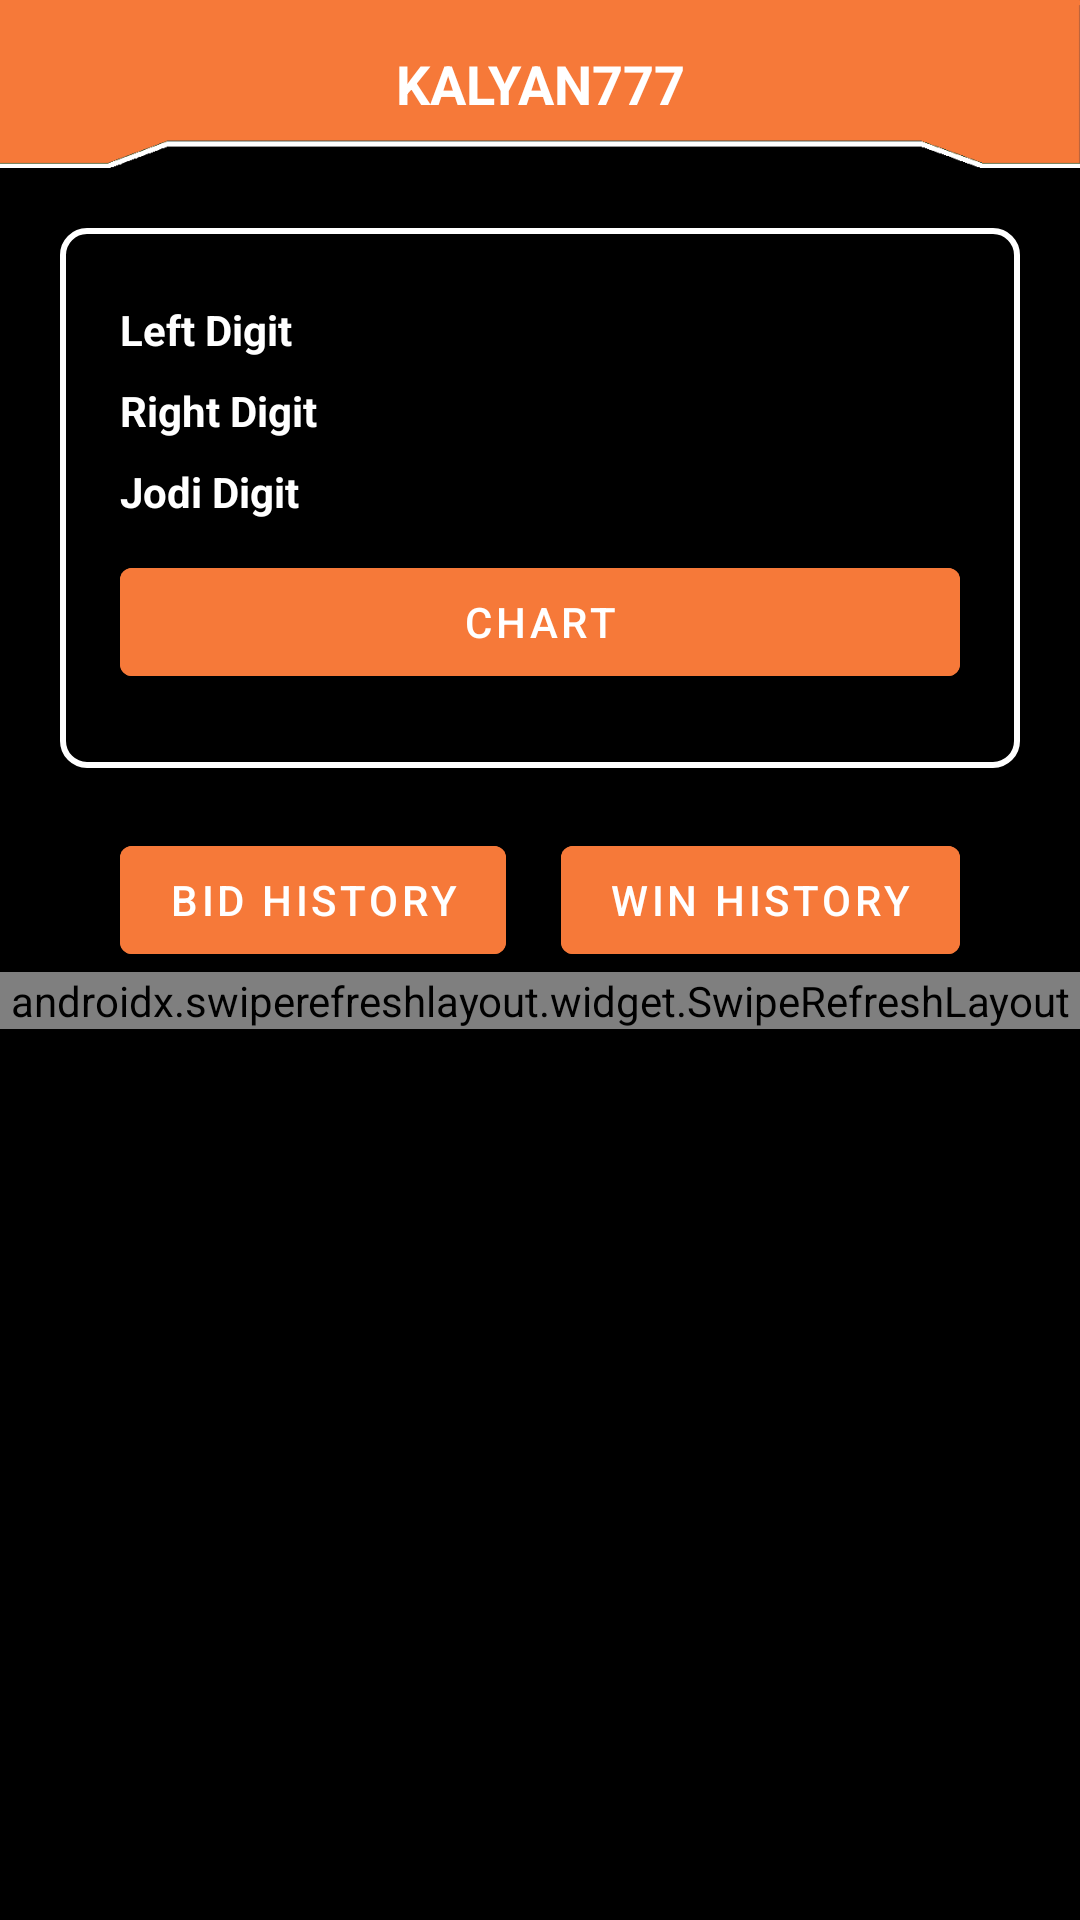

Here is an Android app screen rendered from its layout file. Give the layout XML and the strings, colors and styles it references.
<!-- AndroidManifest.xml: application theme Theme.Kalyan777.No -->
<!-- res/layout/activity_gd_game_list_screen.xml -->
<?xml version="1.0" encoding="utf-8"?>
<LinearLayout xmlns:android="http://schemas.android.com/apk/res/android"
    xmlns:tools="http://schemas.android.com/tools"
    android:layout_width="match_parent"
    android:layout_height="match_parent"
    xmlns:app="http://schemas.android.com/apk/res-auto"
    android:orientation="vertical"
    android:background="@color/black">
    <include layout="@layout/toolbar"/>
    <RelativeLayout
        android:layout_width="match_parent"
        android:layout_height="180dp"
        android:paddingHorizontal="20dp"
        android:gravity="center_vertical"
        android:layout_margin="20sp"
        android:background="@drawable/ic_border_dark"
        android:backgroundTint="@color/white">
        <com.google.android.material.textview.MaterialTextView
            android:id="@+id/topText"
            android:layout_width="wrap_content"
            android:layout_height="wrap_content"
            android:text="Gali Desawar Game"
            android:textColor="@color/button_bg"
            android:layout_centerHorizontal="true"
            android:textStyle="bold"
            android:visibility="gone"
            android:textSize="18sp"/>
        <com.google.android.material.textview.MaterialTextView
            android:id="@+id/leftD"
            android:layout_width="wrap_content"
            android:layout_height="wrap_content"
            android:text="Left Digit"
            android:textColor="@color/white"
            android:layout_below="@id/topText"
            android:textStyle="bold"/>
        <com.google.android.material.textview.MaterialTextView
            android:id="@+id/a_left_d_v"
            android:layout_width="wrap_content"
            android:layout_height="wrap_content"
            android:textColor="@color/white"
            android:layout_below="@id/topText"
            android:layout_alignParentEnd="true"
            android:textStyle="bold"/>
        <com.google.android.material.textview.MaterialTextView
            android:id="@+id/right_d"
            android:layout_width="wrap_content"
            android:layout_height="wrap_content"
            android:text="Right Digit"
            android:textColor="@color/white"
            android:layout_below="@id/leftD"
            android:textStyle="bold"
            android:layout_marginVertical="8dp"/>
        <com.google.android.material.textview.MaterialTextView
            android:id="@+id/a_right_d_v"
            android:layout_width="wrap_content"
            android:layout_height="wrap_content"
            android:textColor="@color/white"
            android:layout_below="@id/leftD"
            android:layout_alignParentEnd="true"
            android:textStyle="bold"
            android:layout_marginVertical="8dp"/>
        <com.google.android.material.textview.MaterialTextView
            android:id="@+id/jodiii_d"
            android:layout_width="wrap_content"
            android:layout_height="wrap_content"
            android:text="Jodi Digit"
            android:textColor="@color/white"
            android:layout_below="@id/right_d"
            android:textStyle="bold"/>
        <com.google.android.material.textview.MaterialTextView
            android:id="@+id/a_jodi_d_v"
            android:layout_width="wrap_content"
            android:layout_height="wrap_content"
            android:textColor="@color/white"
            android:layout_below="@id/right_d"
            android:layout_alignParentEnd="true"
            android:textStyle="bold"/>

        <com.google.android.material.button.MaterialButton
            android:id="@+id/a_chart_table_btn"
            android:layout_width="match_parent"
            android:layout_height="wrap_content"
            android:layout_below="@id/jodiii_d"
            android:layout_centerHorizontal="true"
            android:layout_marginTop="10dp"
            android:backgroundTint="@color/button_bg"
            android:gravity="center"
            android:paddingHorizontal="0dp"
            android:text="Chart"
            android:textColor="@color/white" />

    </RelativeLayout>

    <RelativeLayout
        android:layout_width="match_parent"
        android:layout_height="wrap_content"
        android:layout_marginHorizontal="40dp">

        <com.google.android.material.button.MaterialButton
            android:id="@+id/a_b_his_btn"
            android:layout_width="wrap_content"
            android:layout_height="wrap_content"
            android:layout_alignParentStart="true"
            android:backgroundTint="@color/button_bg"
            android:text="Bid History"
            android:textColor="@color/white" />

        <com.google.android.material.button.MaterialButton
            android:id="@+id/a_w_his_btn"
            android:layout_width="wrap_content"
            android:layout_height="wrap_content"
            android:layout_alignParentEnd="true"
            android:backgroundTint="@color/button_bg"
            android:text="Win History"
            android:textColor="@color/white"
            tools:ignore="RelativeOverlap" />
    </RelativeLayout>
    <androidx.swiperefreshlayout.widget.SwipeRefreshLayout
        android:layout_width="match_parent"
        android:layout_height="wrap_content"
        android:id="@+id/mswipe_ref_lyt">
        <androidx.recyclerview.widget.RecyclerView
            android:layout_width="match_parent"
            android:layout_height="wrap_content"
            android:id="@+id/a_recy_s_l"
            tools:listitem="@layout/custom_gd_game_list_layout"/>
    </androidx.swiperefreshlayout.widget.SwipeRefreshLayout>
</LinearLayout>
<!-- res/layout/toolbar.xml (included above) -->
<?xml version="1.0" encoding="utf-8"?>

<com.google.android.material.appbar.AppBarLayout
    xmlns:android="http://schemas.android.com/apk/res/android"
    android:layout_width="match_parent"
    android:layout_height="?actionBarSize"
    android:background="@drawable/bg_top"
    xmlns:app="http://schemas.android.com/apk/res-auto">

    <com.google.android.material.appbar.MaterialToolbar
        android:layout_width="match_parent"
        android:layout_height="wrap_content"
        app:navigationIcon="@drawable/ic_baseline_arrow_back_24"
        android:id="@+id/toolbar"
        app:titleCentered="true"
        app:titleTextColor="@color/white"
        app:title="@string/app_name"
        app:titleTextAppearance="@style/ToolbarTextAppearance">
        <com.google.android.material.textview.MaterialTextView
            android:id="@+id/toolbarPoints"
            android:layout_width="wrap_content"
            android:layout_height="wrap_content"
            android:layout_gravity="end"
            android:drawablePadding="10dp"
            android:drawableEnd="@drawable/wallet_size"
            android:text="00"
            android:gravity="center"
            android:textSize="16sp"
            android:layout_marginEnd="10dp"
            android:visibility="gone"
            android:textColor="@color/white"/>
    </com.google.android.material.appbar.MaterialToolbar>

</com.google.android.material.appbar.AppBarLayout>
<!-- res/layout/custom_gd_game_list_layout.xml (included above) -->
<?xml version="1.0" encoding="utf-8"?>

<com.google.android.material.card.MaterialCardView xmlns:android="http://schemas.android.com/apk/res/android"
    xmlns:tools="http://schemas.android.com/tools"
    android:layout_width="match_parent"
    android:layout_height="wrap_content"
    xmlns:app="http://schemas.android.com/apk/res-auto"
    app:cardCornerRadius="10dp"
    app:cardBackgroundColor="@color/purple_700"
    app:strokeColor="@color/white"
    app:strokeWidth="1dp"
    android:layout_marginHorizontal="10dp"
    android:layout_marginVertical="5dp">
    <RelativeLayout
        android:layout_margin="1dp"
        android:layout_width="match_parent"
        android:layout_height="wrap_content"
        android:gravity="center_vertical"
        android:layout_gravity="center"
        android:padding="1dp">

        <com.google.android.material.textview.MaterialTextView
            android:id="@+id/agameName"
            android:layout_width="wrap_content"
            android:layout_height="wrap_content"
            android:layout_centerHorizontal="true"
            android:layout_marginTop="8dp"
            android:letterSpacing="0.2"
            android:text="GALIDISHAWAR"
            android:textAllCaps="true"
            android:textColor="@color/black"
            android:textSize="20sp"
            android:textStyle="bold"
            tools:ignore="RelativeOverlap" />

        <com.google.android.material.textview.MaterialTextView
            android:id="@+id/agameResult"
            android:layout_width="wrap_content"
            android:layout_height="wrap_content"
            android:layout_below="@id/agameName"
            android:layout_centerHorizontal="true"
            android:letterSpacing="0.4"
            android:text="12345677"
            android:textColor="@color/white"
            android:textSize="18sp"
            android:textStyle="bold" />
        <com.google.android.material.imageview.ShapeableImageView
            android:id="@+id/agamePlay"
            android:layout_width="50dp"
            android:layout_height="50dp"
            app:tint="@color/white"
            android:layout_alignParentEnd="true"
            android:layout_centerVertical="true"
            android:layout_marginEnd="15dp"/>

        <com.google.android.material.textview.MaterialTextView
            android:id="@+id/acloseTime"
            android:layout_width="wrap_content"
            android:layout_height="wrap_content"
            android:layout_below="@id/agameResult"
            android:layout_centerHorizontal="true"
            android:layout_marginStart="25dp"
            android:layout_marginTop="5dp"
            android:layout_marginEnd="5dp"
            android:drawableStart="@drawable/baseline_access_time_24"
            android:drawablePadding="3dp"
            android:gravity="center"
            android:text="Close: 10:30 AM"
            android:textColor="@color/white" />
    </RelativeLayout>
</com.google.android.material.card.MaterialCardView>
<!-- resources referenced by this layout -->
<resources>
  <color name="black">#FF000000</color>
  <color name="button_bg">#F67939</color>
  <color name="purple_700">#F67939</color>
  <color name="white">#FFFFFFFF</color>
  <!-- drawable bg_top: png bitmap (drawable, 1855 bytes) -->
  <!-- drawable ic_border_dark (drawable) -->
  <?xml version="1.0" encoding="utf-8"?>
  <layer-list xmlns:android="http://schemas.android.com/apk/res/android">
      <item>
          <shape>
              <solid android:color="@android:color/transparent" />
              <stroke
                  android:width="2dp"
                  android:color="@color/teal_200" />
              <corners
                  android:radius="8dp"/>
          </shape>
      </item>
  </layer-list>
  <!-- drawable wallet_size (drawable) -->
  <?xml version="1.0" encoding="utf-8"?>
  
  <layer-list xmlns:tools="http://schemas.android.com/tools"
      xmlns:android="http://schemas.android.com/apk/res/android">
      <item android:drawable="@drawable/ic_wallet" android:width="40dp" android:height="40dp" />
  
  </layer-list>
  <string name="app_name">KALYAN777</string>
  <style name="ToolbarTextAppearance">
          <item name="textAllCaps">true</item>
          <item name="android:textAllCaps">true</item>
          <item name="android:textStyle">bold</item>
          <item name="android:textSize">18sp</item>
      </style>
  <style name="Theme.Kalyan777.No" parent="Theme.MaterialComponents.DayNight.NoActionBar">
          
          <item name="colorPrimary">@color/purple_500</item>
          <item name="colorPrimaryVariant">@color/purple_700</item>
          <item name="colorOnPrimary">@color/white</item>
          
          <item name="colorSecondary">@color/teal_200</item>
          <item name="colorSecondaryVariant">@color/teal_700</item>
          <item name="colorOnSecondary">@color/black</item>
          
          <item name="android:statusBarColor" tools:targetApi="l">?attr/colorPrimaryVariant</item>
  
  
      </style>
  <color name="teal_200">#051537</color>
  <!-- drawable ic_wallet: vector/xml drawable (drawable, 11720 chars, omitted) -->
  <color name="purple_500">#cf9265</color>
  <color name="teal_700">#FF018786</color>
</resources>
